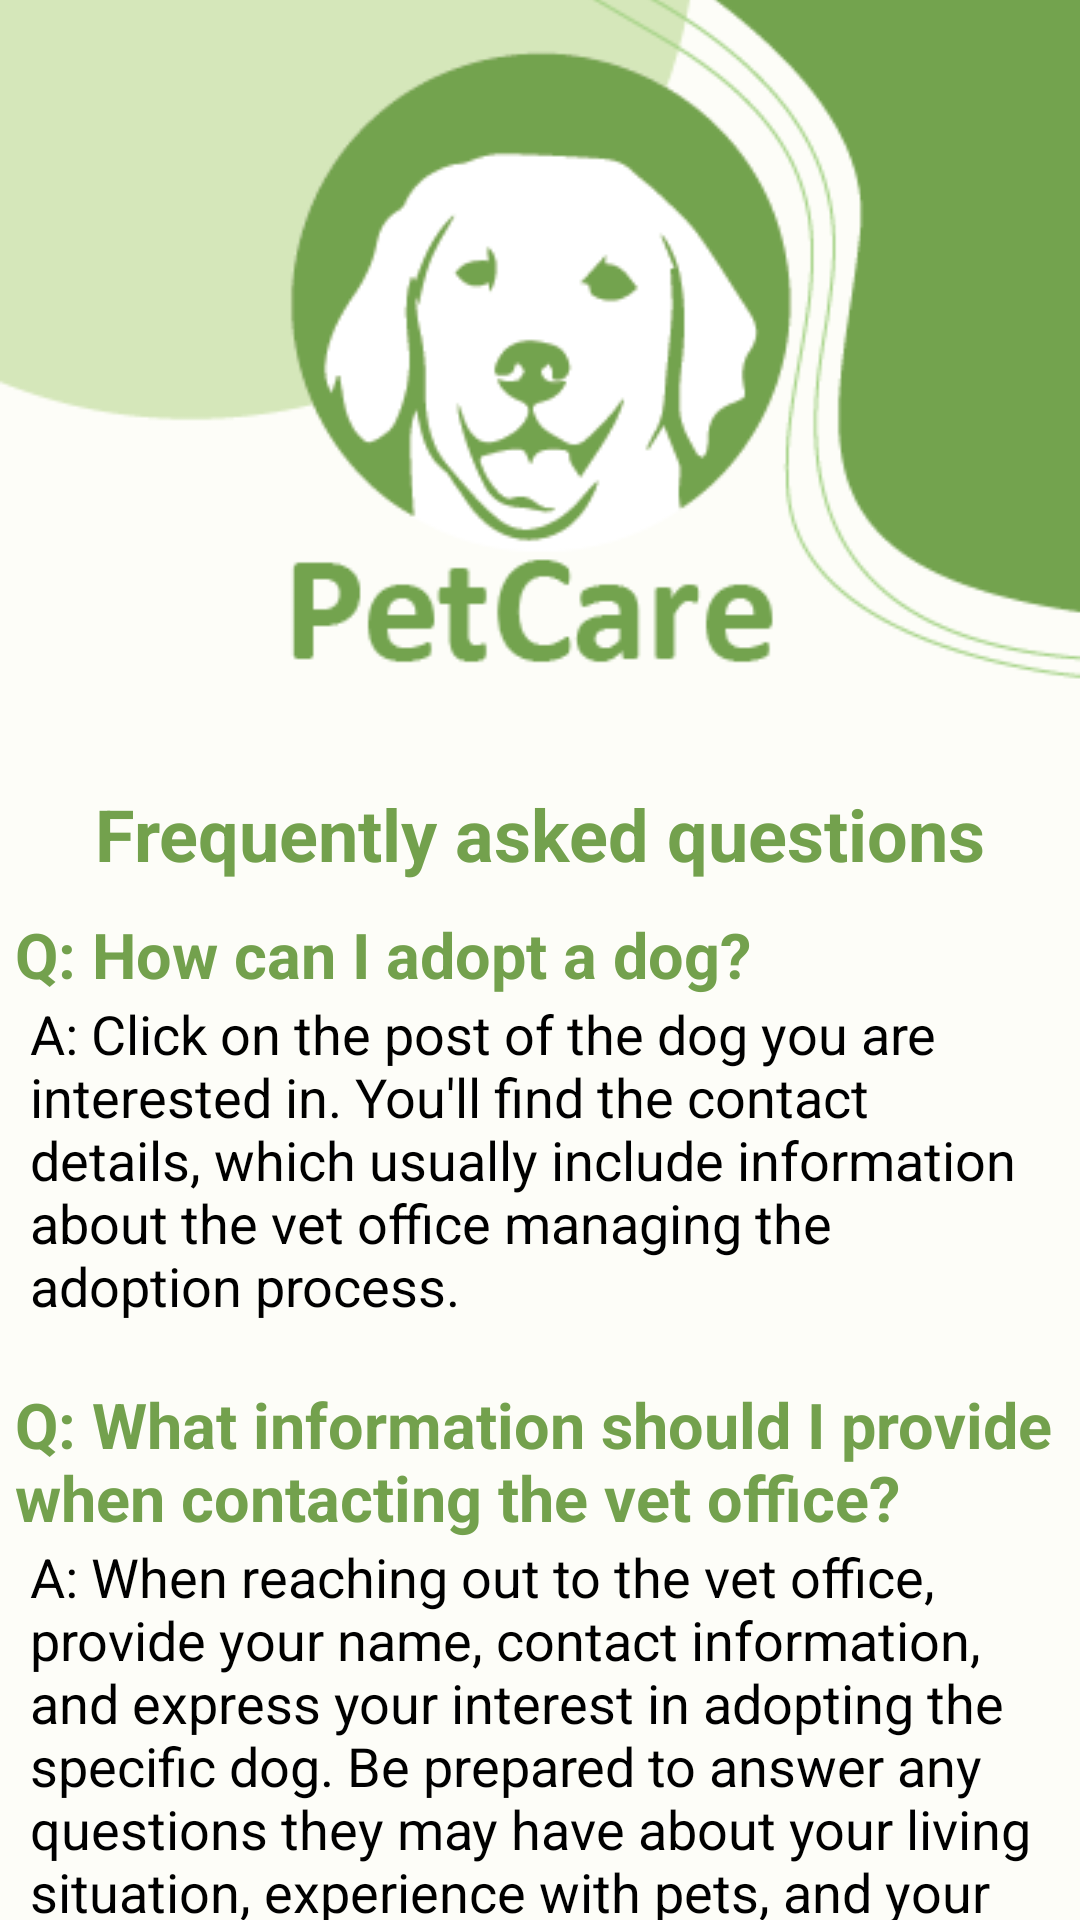

Layout XML and referenced resources for this Android screen:
<!-- AndroidManifest.xml: application theme Theme.FA3_1_EX5 -->
<!-- res/layout/activity_help.xml -->
<?xml version="1.0" encoding="utf-8"?>
<androidx.constraintlayout.widget.ConstraintLayout xmlns:android="http://schemas.android.com/apk/res/android"
    xmlns:app="http://schemas.android.com/apk/res-auto"
    xmlns:tools="http://schemas.android.com/tools"
    android:layout_width="match_parent"
    android:layout_height="match_parent"
    android:background="#FDFDF8"
    tools:context=".HelpActivity">

    <ImageView
        android:id="@+id/imageView1"
        android:layout_width="wrap_content"
        android:layout_height="wrap_content"
        android:src="@drawable/bg1"
        app:layout_constraintEnd_toEndOf="parent"
        app:layout_constraintStart_toStartOf="parent"
        app:layout_constraintTop_toTopOf="parent"
        tools:layout_editor_absoluteX="2dp"
        android:layout_marginTop="-90dp" />

    <TextView
        android:id="@+id/textView3"
        android:layout_width="wrap_content"
        android:layout_height="wrap_content"
        android:text="Frequently asked questions"
        android:textColor="#73A14D"
        android:textSize="24sp"
        android:textStyle="bold"
        app:layout_constraintEnd_toEndOf="parent"
        app:layout_constraintStart_toStartOf="parent"
        app:layout_constraintTop_toBottomOf="@+id/imageView1"
        android:layout_marginTop="-30dp"/>


    <TextView
        android:id="@+id/title1"
        android:layout_width="wrap_content"
        android:layout_height="wrap_content"
        android:text="Q: How can I adopt a dog?"
        android:textColor="#73A14D"
        android:textSize="21sp"
        android:textStyle="bold"
        app:layout_constraintStart_toStartOf="parent"
        app:layout_constraintTop_toBottomOf="@+id/textView3"
        android:layout_marginTop="10dp"
        android:paddingLeft="5dp"
        />

    <TextView
        android:id="@+id/answer1"
        android:layout_width="wrap_content"
        android:layout_height="wrap_content"
        android:text="A: Click on the post of the dog you are interested in. You'll find the contact details, which usually include information about the vet office managing the adoption process."
        android:textColor="@color/black"
        android:textSize="18sp"
        app:layout_constraintStart_toStartOf="parent"
        app:layout_constraintTop_toBottomOf="@+id/title1"
        android:paddingLeft="10dp"
        android:paddingBottom="10dp"
        android:paddingRight="10dp"
        />

    <TextView
        android:id="@+id/title2"
        android:layout_width="wrap_content"
        android:layout_height="wrap_content"
        android:text="Q: What information should I provide when contacting the vet office?"
        android:textColor="#73A14D"
        android:textSize="21sp"
        android:textStyle="bold"
        app:layout_constraintStart_toStartOf="parent"
        app:layout_constraintTop_toBottomOf="@+id/answer1"
        android:layout_marginTop="10dp"
        android:paddingLeft="5dp"
        />

    <TextView
        android:id="@+id/answer2"
        android:layout_width="wrap_content"
        android:layout_height="wrap_content"
        android:text="A: When reaching out to the vet office, provide your name, contact information, and express your interest in adopting the specific dog. Be prepared to answer any questions they may have about your living situation, experience with pets, and your ability to care for the dog."
        android:textColor="@color/black"
        android:textSize="18sp"
        app:layout_constraintStart_toStartOf="parent"
        app:layout_constraintTop_toBottomOf="@+id/title2"
        android:paddingLeft="10dp"
        android:paddingBottom="10dp"
        android:paddingRight="10dp"
        />





</androidx.constraintlayout.widget.ConstraintLayout>
<!-- resources referenced by this layout -->
<resources>
  <!-- drawable bg1: png bitmap (drawable, 19746 bytes) -->
  <style name="Theme.FA3_1_EX5" parent="Base.Theme.FA3_1_EX5" />
  <style name="Base.Theme.FA3_1_EX5" parent="Theme.Material3.DayNight.NoActionBar">
          
          
      </style>
  <!-- not gathered from this repository: default colours our renderer supplied (Android Studio template values) -->
  <color name="black">#FF000000</color>
</resources>
